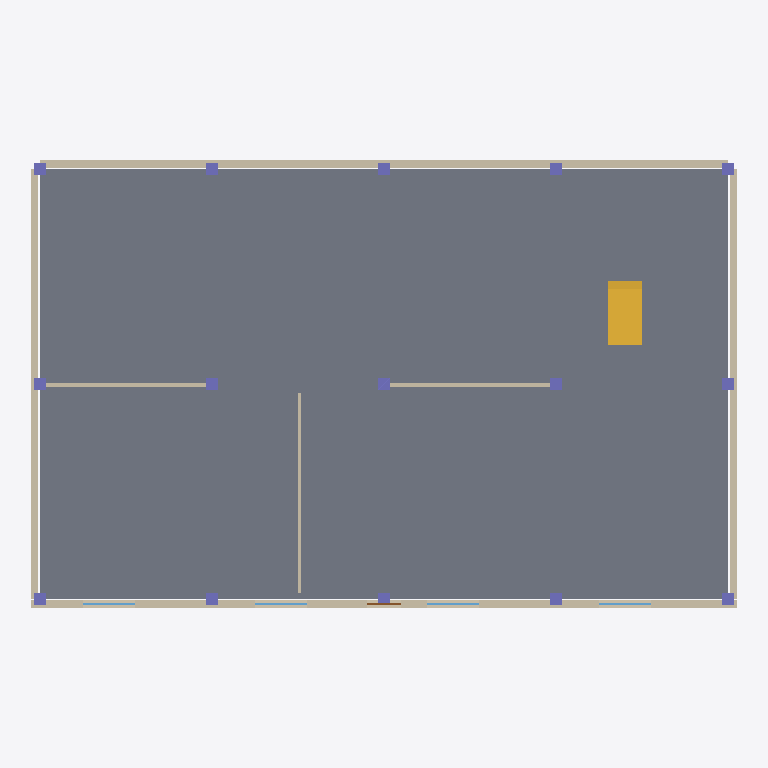
Plan cut of the same IFC building model at storey 'Ground Floor' (level 0.00 m, cut at 1.40 m), seen from above with north up, elements coloured by IFC class: 15 columns (violet), 7 walls (beige), 4 windows (light blue), 1 slab (grey), 1 stair flight (yellow), 1 door (brown). Cut surfaces are drawn darker.
Extent 24.8 m × 15.8 m × 10.2 m (x, y, z). Storeys (3): Ground Floor at 0.00 m; Level 1 at 3.30 m; Level 2 at 6.60 m. Elements (120): 45 IfcColumn, 36 IfcBeam, 21 IfcWall, 12 IfcWindow, 3 IfcSlab, 1 IfcDoor, 1 IfcRoof, 1 IfcStairFlight.

HEADER;
FILE_DESCRIPTION(('ViewDefinition [CoordinationView]'),'2;1');
FILE_NAME('Block_A_Architecture_Structure.ifc','2026-11-14T10:00:00',('BimRust'),('BimRust'),'','BimRust demo','');
FILE_SCHEMA(('IFC4'));
ENDSEC;
DATA;
#11=IFCPROJECT('RwigJusf7rx41GTdVXkNxx',$,'Block A - Architecture and Structure',$,$,$,$,(#9),#3);
#13=IFCSITE('7UTOTS6tr534KKUB8jzPxx',$,'Site',$,$,#12,$,$,.ELEMENT.,$,$,$,$,$);
#14=IFCBUILDING('7s1tMg1K3woAeL$TJd9Bxx',$,'Block A',$,$,#12,$,$,.ELEMENT.,$,$,$);
#20=IFCBUILDINGSTOREY('NvsAETxHfnvIJi8wEHOZxx',$,'Ground Floor',$,$,#19,$,$,.ELEMENT.,0.0);
#24=IFCBUILDINGSTOREY('ov_MhdUvkxoviJ4SlAPqxx',$,'Level 1',$,$,#23,$,$,.ELEMENT.,3300.0);
#28=IFCBUILDINGSTOREY('HQ8mUwzMlLxCDCgGrnf1xx',$,'Level 2',$,$,#27,$,$,.ELEMENT.,6600.0);
#45=IFCSLAB('1TAvn_rGnk1XVCan_tDmxx',$,'Slab L0 (concrete 250)',$,$,#38,#44,$,.FLOOR.);
#276=IFCWALL('o8XkfpkDGNt4_IqFnCNixx',$,'Wall North L0',$,$,#269,#275,$,.STANDARD.);
#266=IFCWALL('3A2HeeFsNT4ndZ5Zrag1xx',$,'Wall South L0',$,$,#263,#265,$,.STANDARD.);
#286=IFCWALL('0u80dheqR74eXAIKLW5vxx',$,'Wall West L0',$,$,#279,#285,$,.STANDARD.);
#296=IFCWALL('3IsfqSZKktJe8M7WyDxHxx',$,'Wall East L0',$,$,#289,#295,$,.STANDARD.);
#1200=IFCSTAIRFLIGHT('1d9p6jUodzR$3KTAdvYYxx',$,'Stair S1 Ground Floor',$,$,#1199,#1196,$,$,$,$,$,.STRAIGHT.);
#306=IFCWALL('mWnx_B_x8W$aAsSX_KV4xx',$,'Partition Wall L0',$,$,#299,#305,$,.PARTITIONING.);
#316=IFCWALL('TDqV5Qjm1gfNrvMAM6QJxx',$,'Partition Wall L0',$,$,#309,#315,$,.PARTITIONING.);
#326=IFCWALL('nziat8FH7CIZGmCexWupxx',$,'Partition Wall L0',$,$,#319,#325,$,.PARTITIONING.);
#53=IFCCOLUMN('k9lewLDedXufsoxjjHo2xx',$,'Column B1 L0',$,$,#52,#35,$,.COLUMN.);
#49=IFCCOLUMN('b2tQGAEk2YtS2VjqvBLWxx',$,'Column A1 L0',$,$,#48,#35,$,.COLUMN.);
#57=IFCCOLUMN('8sAL1BZBxaU_bPmltshNxx',$,'Column C1 L0',$,$,#56,#35,$,.COLUMN.);
#61=IFCCOLUMN('CRjLtevLFX1heWNXU_GAxx',$,'Column A2 L0',$,$,#60,#35,$,.COLUMN.);
#65=IFCCOLUMN('8gsEFSj39HS4yn5d61cixx',$,'Column B2 L0',$,$,#64,#35,$,.COLUMN.);
#69=IFCCOLUMN('czJXPSloqVDyKUJTuDl9xx',$,'Column C2 L0',$,$,#68,#35,$,.COLUMN.);
#81=IFCCOLUMN('lCPv$4LPq20kWCJc9Cx8xx',$,'Column C3 L0',$,$,#80,#35,$,.COLUMN.);
#77=IFCCOLUMN('ZPfl44eceDY5ODghYi1Fxx',$,'Column B3 L0',$,$,#76,#35,$,.COLUMN.);
#85=IFCCOLUMN('9V8HqzIUkcMtYTBaO36Yxx',$,'Column A4 L0',$,$,#84,#35,$,.COLUMN.);
#89=IFCCOLUMN('T6CgLyFgQrMCC5rNV9dNxx',$,'Column B4 L0',$,$,#88,#35,$,.COLUMN.);
#93=IFCCOLUMN('mmT6ZiVFU1QEG_DFdxSixx',$,'Column C4 L0',$,$,#92,#35,$,.COLUMN.);
#97=IFCCOLUMN('K4yFt7zHEA1vNye0f7xxxx',$,'Column A5 L0',$,$,#96,#35,$,.COLUMN.);
#105=IFCCOLUMN('6M5JpLMKJd6aPW72ZLWQxx',$,'Column C5 L0',$,$,#104,#35,$,.COLUMN.);
#101=IFCCOLUMN('R9V_FuO5pwus2n10HUYSxx',$,'Column B5 L0',$,$,#100,#35,$,.COLUMN.);
#73=IFCCOLUMN('Llk2_ZdeXzpIz6I9Z7pTxx',$,'Column A3 L0',$,$,#72,#35,$,.COLUMN.);
#354=IFCWINDOW('5xNsr2UARfWOJyhAZft4xx',$,'Window W02',$,$,#351,#353,$,1500.0,1800.0,.WINDOW.,$,$);
#340=IFCWINDOW('1yjBeT6ym7gocffLBmg3xx',$,'Window W01',$,$,#337,#339,$,1500.0,1800.0,.WINDOW.,$,$);
#368=IFCWINDOW('PAamQNLosVMAuHwKEQhixx',$,'Window W03',$,$,#365,#367,$,1500.0,1800.0,.WINDOW.,$,$);
#382=IFCWINDOW('n5fdQcFR0XqerAPdyRUsxx',$,'Window W04',$,$,#379,#381,$,1500.0,1800.0,.WINDOW.,$,$);
#392=IFCDOOR('eDHPdJELBeTv68OSSnt0xx',$,'Main Entrance Door',$,$,#385,#391,$,2200.0,1200.0,.DOOR.,$,$);
ENDSEC;
